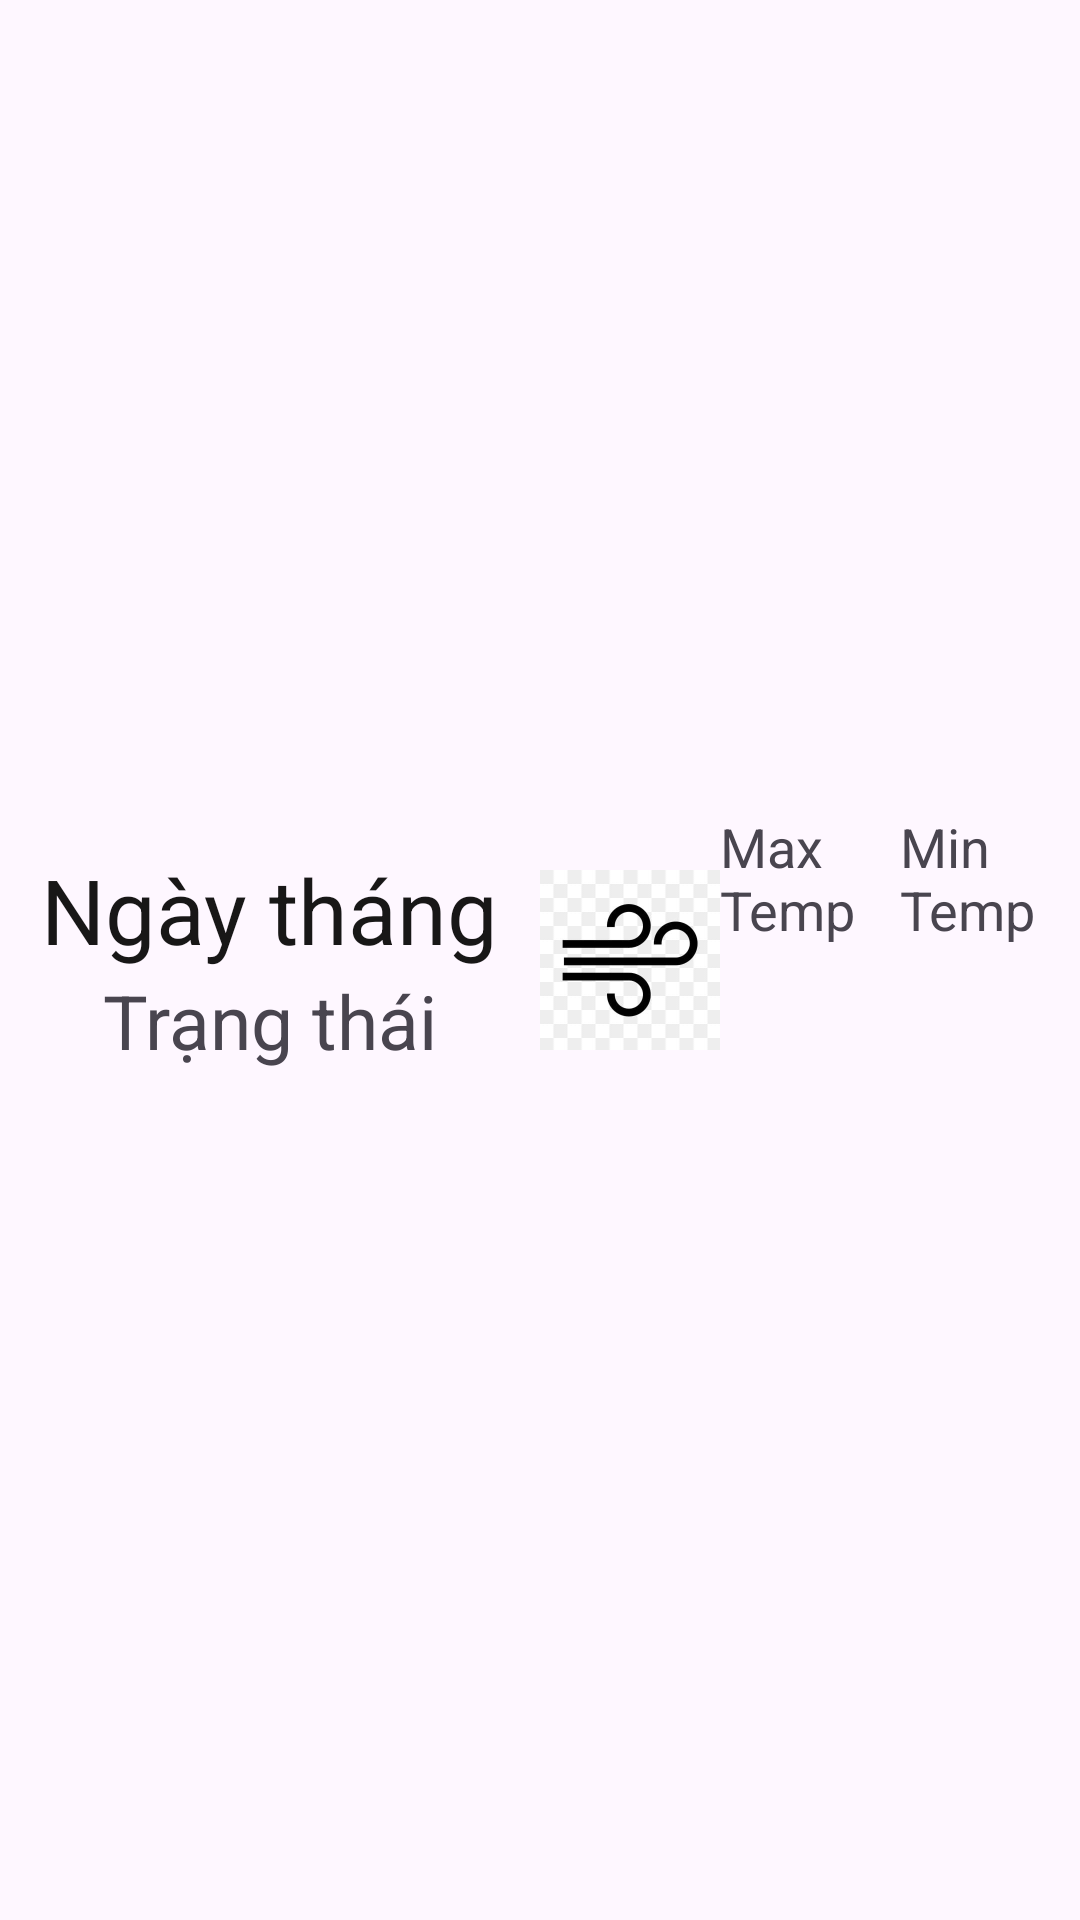

The Android layout XML behind this screen, and the referenced resources:
<!-- AndroidManifest.xml: application theme Theme.Dubaott -->
<!-- res/layout/dong_listview.xml -->
<?xml version="1.0" encoding="utf-8"?>
<LinearLayout xmlns:android="http://schemas.android.com/apk/res/android"
    xmlns:app="http://schemas.android.com/apk/res-auto"
    xmlns:tools="http://schemas.android.com/tools"
    android:layout_width="match_parent"
    android:layout_height="match_parent"
    android:orientation="horizontal"
    android:weightSum="2"

    android:gravity="center">

    <LinearLayout
        android:layout_width="0dp"
        android:layout_height="wrap_content"
        android:layout_weight="1"
        android:orientation="vertical" >

        <TextView
            android:layout_gravity="center"
            android:id="@+id/textViewNgay"
            android:layout_width="wrap_content"
            android:layout_height="wrap_content"
            android:text="Ngày tháng"
            android:textColor="#181717"
            android:textSize="30dp" />

        <TextView
            android:layout_gravity="center"
            android:id="@+id/textviewTrangthai"
            android:layout_width="wrap_content"
            android:layout_height="wrap_content"
            android:text="Trạng thái"
            android:textSize="25dp" />

    </LinearLayout>

    <LinearLayout
        android:layout_width="0dp"
        android:layout_height="wrap_content"
        android:layout_weight="1"
        android:orientation="horizontal">
        <LinearLayout
            android:weightSum="3"
            android:layout_width="match_parent"
            android:layout_height="wrap_content"
            android:layout_gravity="center" >

            <ImageView
                android:layout_width="0dp"
                android:layout_height="100dp"
                android:layout_weight="1"
                android:id="@+id/imageTrangThai"
                android:src="@drawable/gio"/>

            <TextView
                android:id="@+id/textviewMaxTemp"
                android:layout_width="0dp"
                android:layout_weight="1"
                android:layout_height="wrap_content"
                android:text="Max Temp"
                android:textSize="18dp" />

            <TextView
                android:id="@+id/textviewMinTemp"
                android:layout_width="0dp"
                android:layout_weight="1"
                android:layout_height="wrap_content"
                android:text="Min Temp"
                android:textSize="18dp" />

        </LinearLayout>
    </LinearLayout>
</LinearLayout>
<!-- resources referenced by this layout -->
<resources>
  <!-- drawable gio: jpg bitmap (drawable, 10027 bytes) -->
  <style name="Theme.Dubaott" parent="Base.Theme.Dubaott" />
  <style name="Base.Theme.Dubaott" parent="Theme.Material3.DayNight.NoActionBar">
          
          <item name="colorPrimary">@color/lavender</item>
      </style>
  <color name="lavender">#8692f7</color>
</resources>
